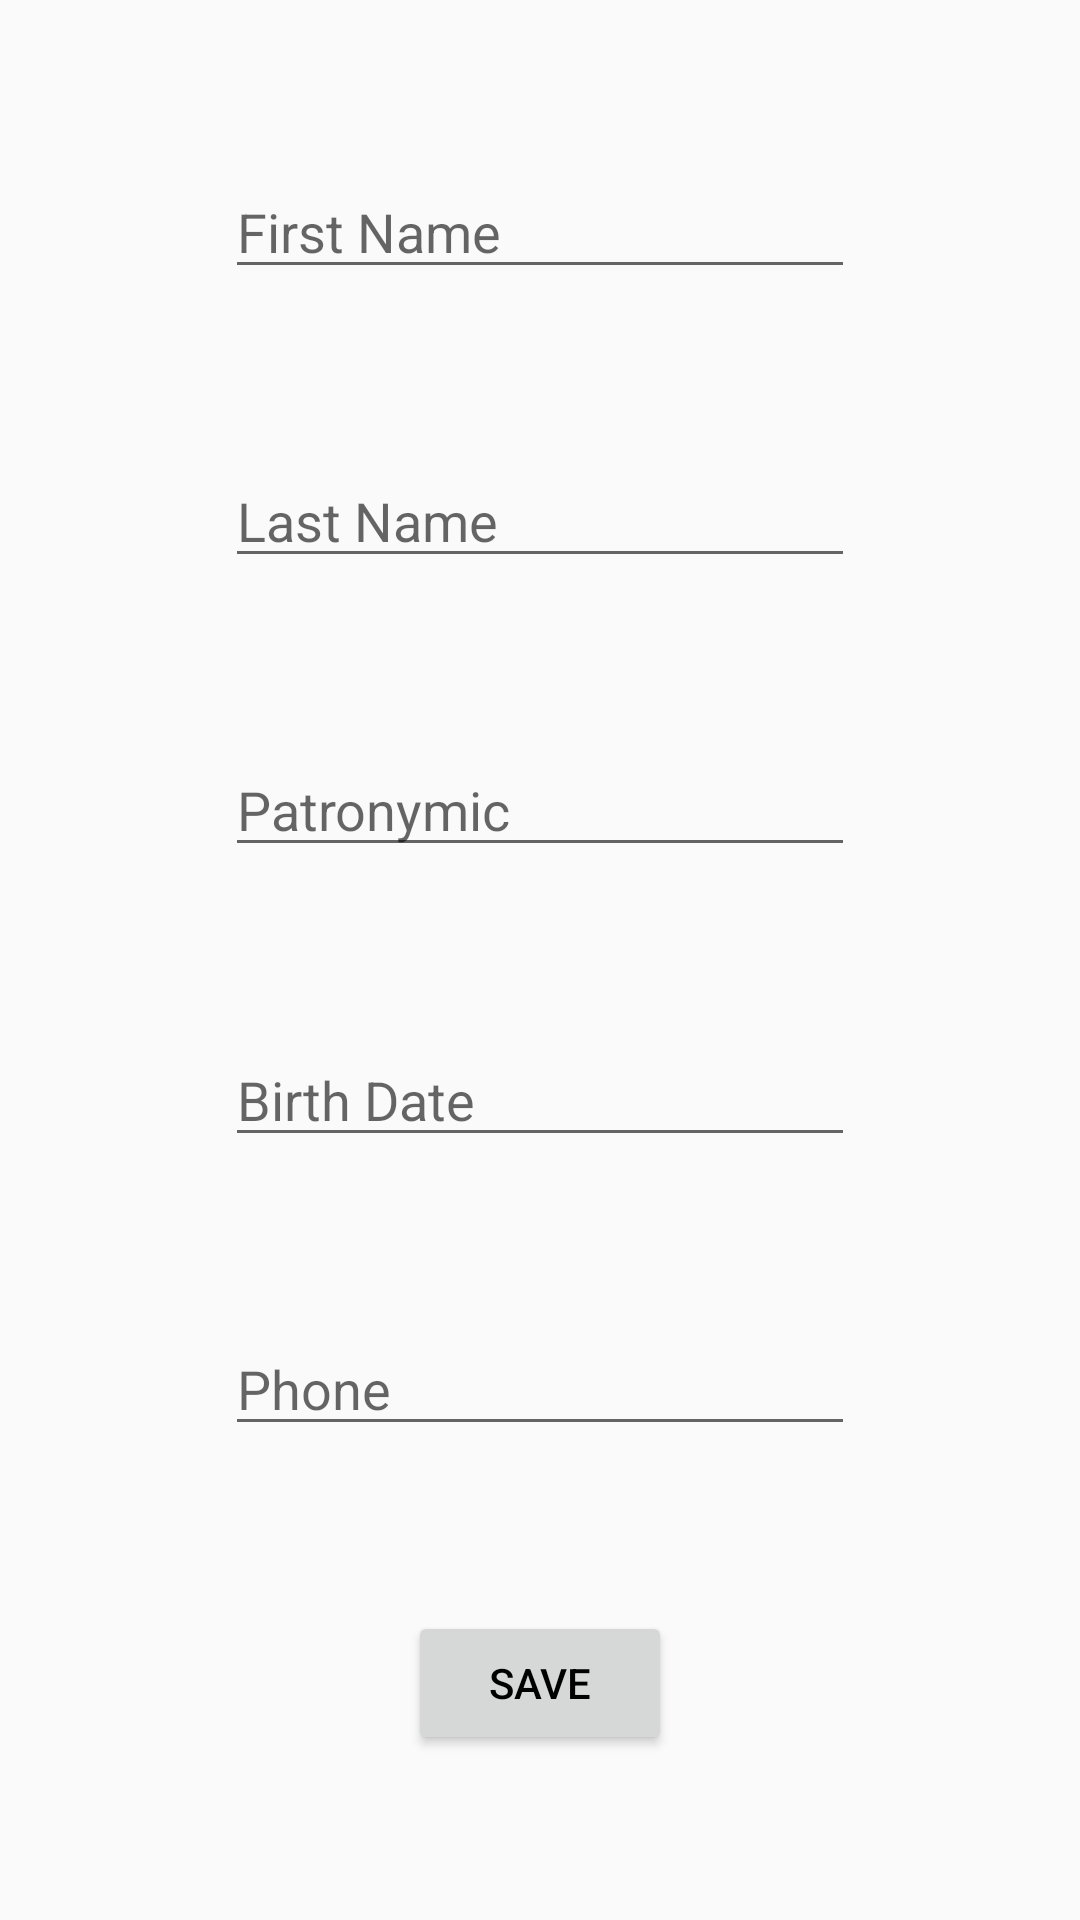

Android layout source for this screen:
<!-- AndroidManifest.xml: application theme AppTheme -->
<!-- res/layout/fragment_add_person.xml -->
<?xml version="1.0" encoding="utf-8"?>
<android.support.constraint.ConstraintLayout xmlns:android="http://schemas.android.com/apk/res/android"
    xmlns:app="http://schemas.android.com/apk/res-auto"
    xmlns:tools="http://schemas.android.com/tools"
    android:layout_width="match_parent"
    android:layout_height="match_parent"
    tools:context=".ui.fragment.AddPersonFragment"
    tools:layout_editor_absoluteY="25dp">


    <android.support.design.widget.TextInputEditText
        android:id="@+id/et_first_name"
        android:layout_width="wrap_content"
        android:layout_height="wrap_content"
        android:layout_marginEnd="8dp"
        android:layout_marginLeft="8dp"
        android:layout_marginRight="8dp"
        android:layout_marginStart="8dp"
        android:ems="10"
        android:hint="First Name"
        android:inputType="textPersonName"
        app:layout_constraintBottom_toTopOf="@+id/et_last_name"
        app:layout_constraintEnd_toEndOf="parent"
        app:layout_constraintStart_toStartOf="parent"
        app:layout_constraintTop_toTopOf="parent" />

    <android.support.design.widget.TextInputEditText
        android:id="@+id/et_last_name"
        android:layout_width="wrap_content"
        android:layout_height="wrap_content"
        android:layout_marginEnd="8dp"
        android:layout_marginLeft="8dp"
        android:layout_marginRight="8dp"
        android:layout_marginStart="8dp"
        android:ems="10"
        android:hint="Last Name"
        android:inputType="textPersonName"
        app:layout_constraintBottom_toTopOf="@+id/et_patronymic"
        app:layout_constraintEnd_toEndOf="parent"
        app:layout_constraintStart_toStartOf="parent"
        app:layout_constraintTop_toBottomOf="@+id/et_first_name" />

    <android.support.design.widget.TextInputEditText
        android:id="@+id/et_patronymic"
        android:layout_width="wrap_content"
        android:layout_height="wrap_content"
        android:ems="10"
        android:hint="Patronymic"
        android:inputType="textPersonName"
        app:layout_constraintBottom_toTopOf="@+id/et_date"
        app:layout_constraintEnd_toEndOf="parent"
        app:layout_constraintHorizontal_bias="0.5"
        app:layout_constraintStart_toStartOf="parent"
        app:layout_constraintTop_toBottomOf="@+id/et_last_name" />

    <android.support.design.widget.TextInputEditText
        android:id="@+id/et_date"
        android:layout_width="wrap_content"
        android:layout_height="wrap_content"
        android:layout_marginEnd="8dp"
        android:layout_marginLeft="8dp"
        android:layout_marginRight="8dp"
        android:layout_marginStart="8dp"
        android:ems="10"
        android:hint="Birth Date"
        android:inputType="date"
        app:layout_constraintBottom_toTopOf="@+id/et_phone"
        app:layout_constraintEnd_toEndOf="parent"
        app:layout_constraintStart_toStartOf="parent"
        app:layout_constraintTop_toBottomOf="@+id/et_patronymic" />

    <Button
        android:id="@+id/btn_save"
        android:layout_width="wrap_content"
        android:layout_height="wrap_content"
        android:layout_marginEnd="8dp"
        android:layout_marginLeft="8dp"
        android:layout_marginRight="8dp"
        android:layout_marginStart="8dp"
        android:text="Save"
        app:layout_constraintBottom_toBottomOf="parent"
        app:layout_constraintEnd_toEndOf="parent"
        app:layout_constraintStart_toStartOf="parent"
        app:layout_constraintTop_toBottomOf="@+id/et_phone" />

    <android.support.design.widget.TextInputEditText
        android:id="@+id/et_phone"
        android:layout_width="wrap_content"
        android:layout_height="wrap_content"
        android:layout_marginEnd="8dp"
        android:layout_marginLeft="8dp"
        android:layout_marginRight="8dp"
        android:layout_marginStart="8dp"
        android:ems="10"
        android:hint="Phone"
        android:inputType="phone"
        app:layout_constraintBottom_toTopOf="@+id/btn_save"
        app:layout_constraintEnd_toEndOf="parent"
        app:layout_constraintStart_toStartOf="parent"
        app:layout_constraintTop_toBottomOf="@+id/et_date" />
</android.support.constraint.ConstraintLayout>
<!-- resources referenced by this layout -->
<resources>
  <style name="AppTheme" parent="Theme.AppCompat.Light.NoActionBar">
          
          <item name="colorPrimary">@color/colorPrimary</item>
          <item name="colorPrimaryDark">@color/colorPrimaryDark</item>
          <item name="colorAccent">@color/colorAccent</item>
          <item name="android:textColor">@color/black</item>
          <item name="toolbarStyle">@style/AppTheme.ToolbarStyle</item>
          <item name="windowActionBar">false</item>
          <item name="windowNoTitle">true</item>
      </style>
  <color name="colorPrimary">#e7772c</color>
  <color name="colorPrimaryDark">#de6f26</color>
  <color name="colorAccent">#FF4081</color>
  <color name="black">#000000</color>
  <style name="AppTheme.ToolbarStyle" parent="Base.Widget.AppCompat.Toolbar">
          
          <item name="titleTextAppearance">@style/TextAppearance.AppCompat.Widget.ActionBar.Title.Inverse</item>
          <item name="subtitleTextAppearance">@style/TextAppearance.Widget.AppCompat.Toolbar.Subtitle</item>
      </style>
</resources>
